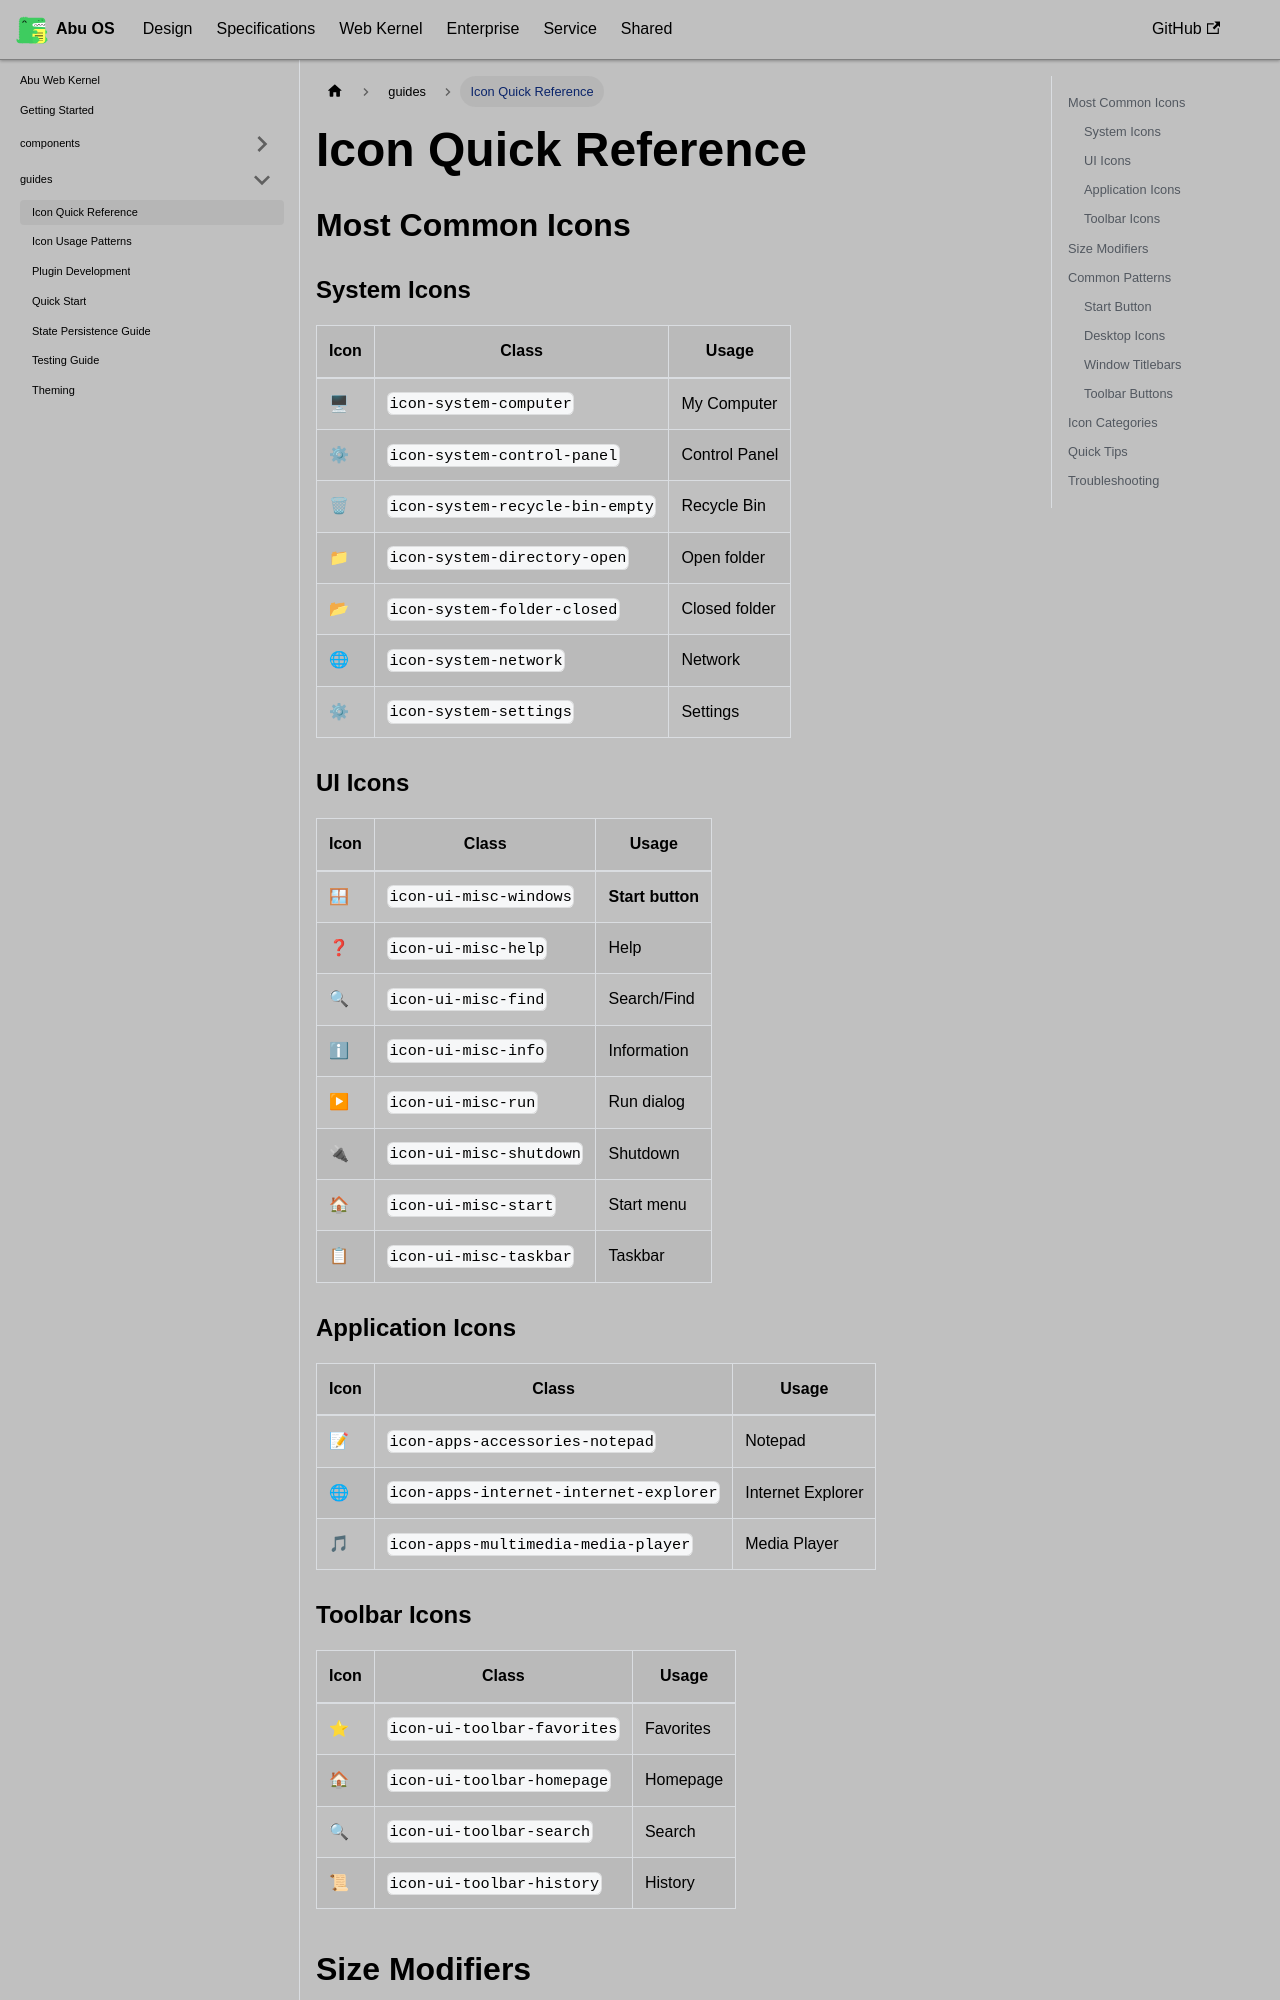

repository: OstrichDeveloper/Abu-98-Specification · page: docs/abu-web-kernel/guides/icon-quick-reference/index.html · generator: docusaurus

---
id: icon-quick-reference
title: Icon Quick Reference
---

# Icon Quick Reference

## Most Common Icons

### System Icons
| Icon | Class | Usage |
|------|-------|-------|
| 🖥 | `icon-system-computer` | My Computer |
| ⚙ | `icon-system-control-panel` | Control Panel |
| 🗑 | `icon-system-recycle-bin-empty` | Recycle Bin |
| 📁 | `icon-system-directory-open` | Open folder |
| 📂 | `icon-system-folder-closed` | Closed folder |
| 🌐 | `icon-system-network` | Network |
| ⚙ | `icon-system-settings` | Settings |

### UI Icons
| Icon | Class | Usage |
|------|-------|-------|
| 🪟 | `icon-ui-misc-windows` | **Start button** |
| ❓ | `icon-ui-misc-help` | Help |
| 🔍 | `icon-ui-misc-find` | Search/Find |
| ℹ | `icon-ui-misc-info` | Information |
| ▶ | `icon-ui-misc-run` | Run dialog |
| 🔌 | `icon-ui-misc-shutdown` | Shutdown |
| 🏠 | `icon-ui-misc-start` | Start menu |
| 📋 | `icon-ui-misc-taskbar` | Taskbar |

### Application Icons
| Icon | Class | Usage |
|------|-------|-------|
| 📝 | `icon-apps-accessories-notepad` | Notepad |
| 🌐 | `icon-apps-internet-internet-explorer` | Internet Explorer |
| 🎵 | `icon-apps-multimedia-media-player` | Media Player |

### Toolbar Icons
| Icon | Class | Usage |
|------|-------|-------|
| ⭐ | `icon-ui-toolbar-favorites` | Favorites |
| 🏠 | `icon-ui-toolbar-homepage` | Homepage |
| 🔍 | `icon-ui-toolbar-search` | Search |
| 📜 | `icon-ui-toolbar-history` | History |
